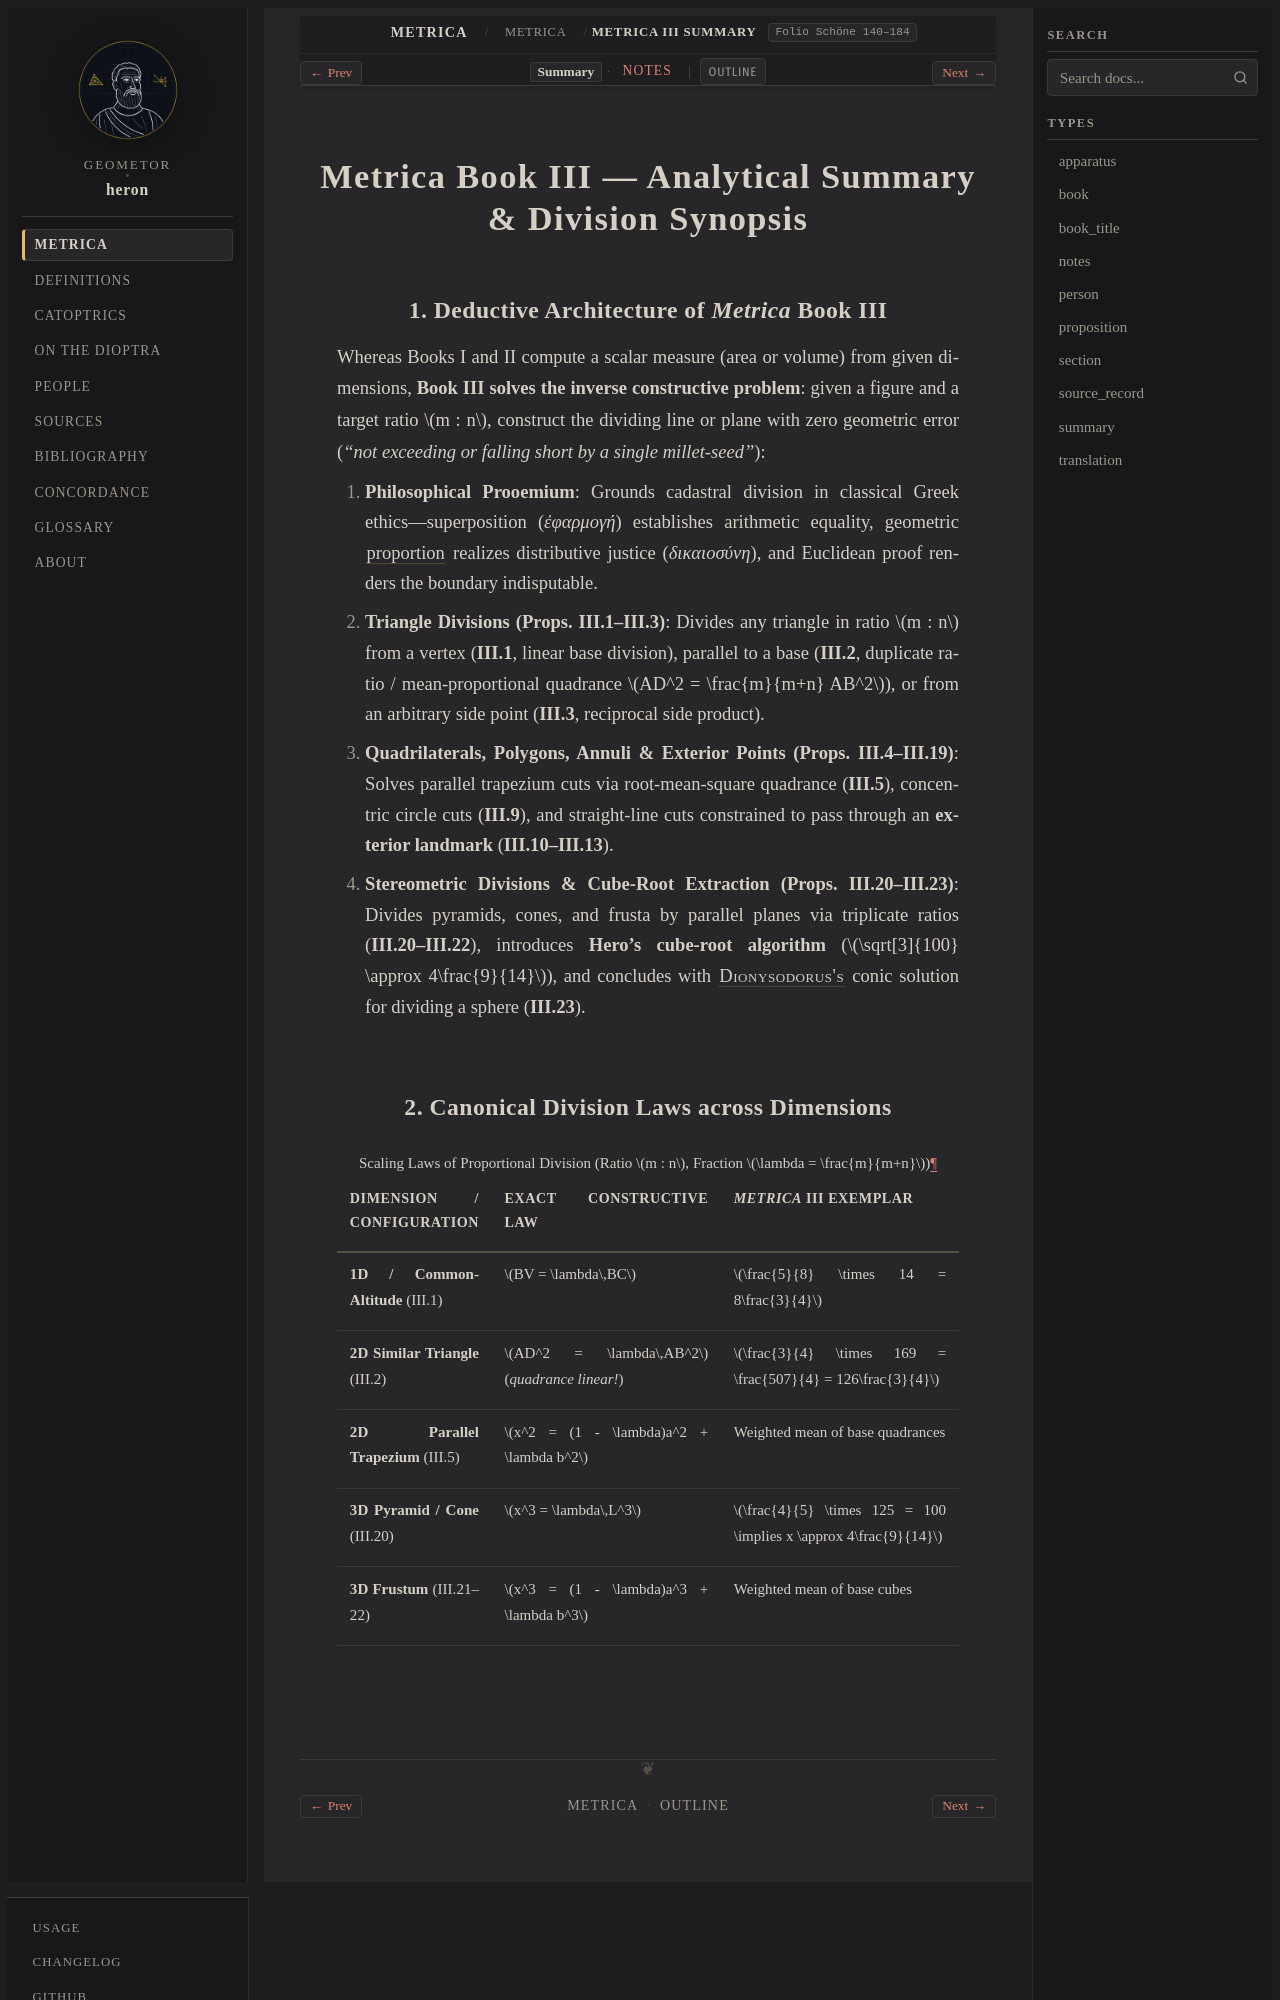

repository: geometor/heron · page: metrica/book_03/summary.html · generator: sphinx

:order: 25
:type: summary
:canonical_id: Metrica III Summary
:folio: Schöne 140–184
:tracks: English: prooemium | Summary: summary | Notes: notes

.. _unit-book-iii-divisions-summary:

Metrica Book III — Analytical Summary & Division Synopsis
=========================================================

1. Deductive Architecture of *Metrica* Book III
-----------------------------------------------

Whereas Books I and II compute a scalar measure (area or volume) from given dimensions, **Book III solves the inverse constructive problem**: given a figure and a target ratio :math:`m : n`, construct the dividing line or plane with zero geometric error (*"not exceeding or falling short by a single millet-seed"*):

1. **Philosophical Prooemium**: Grounds cadastral division in classical Greek ethics—superposition (*ἐφαρμογή*) establishes arithmetic equality, geometric :term:`proportion <analogia>` realizes distributive justice (*δικαιοσύνη*), and Euclidean proof renders the boundary indisputable.
2. **Triangle Divisions (Props. III.1–III.3)**: Divides any triangle in ratio :math:`m : n` from a vertex (**III.1**, linear base division), parallel to a base (**III.2**, duplicate ratio / mean-proportional quadrance :math:`AD^2 = \frac{m}{m+n} AB^2`), or from an arbitrary side point (**III.3**, reciprocal side product).
3. **Quadrilaterals, Polygons, Annuli & Exterior Points (Props. III.4–III.19)**: Solves parallel trapezium cuts via root-mean-square quadrance (**III.5**), concentric circle cuts (**III.9**), and straight-line cuts constrained to pass through an **exterior landmark** (**III.10–III.13**).
4. **Stereometric Divisions & Cube-Root Extraction (Props. III.20–III.23)**: Divides pyramids, cones, and frusta by parallel planes via triplicate ratios (**III.20–III.22**), introduces **Hero's cube-root algorithm** (:math:`\sqrt[3]{100} \approx 4\frac{9}{14}`), and concludes with :person:`Dionysodorus's <dionysodorus>` conic solution for dividing a sphere (**III.23**).
